4-way image classification set "data" from GitHub (SainaPattanaik/Brain-Tumor-Classification); label vocabulary: glioma tumor, meningioma tumor, no tumor, pituitary tumor.

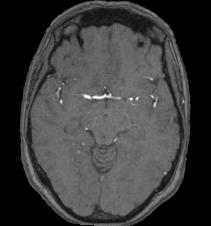
Label: no tumor

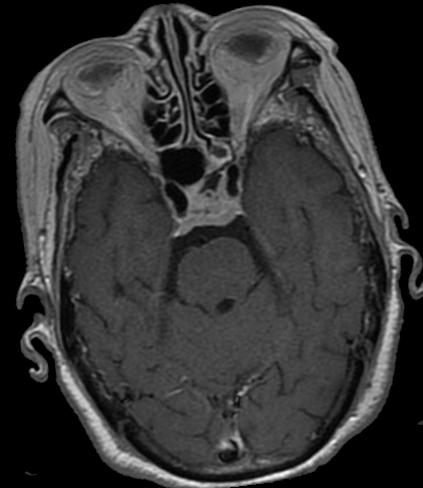
Label: pituitary tumor

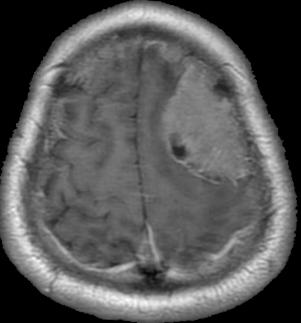
Label: meningioma tumor

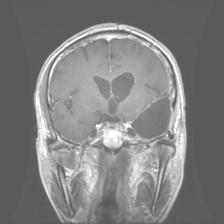
Label: glioma tumor

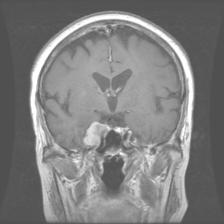
Label: meningioma tumor

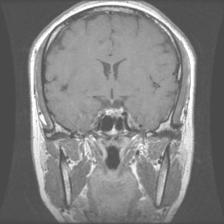
Label: pituitary tumor
